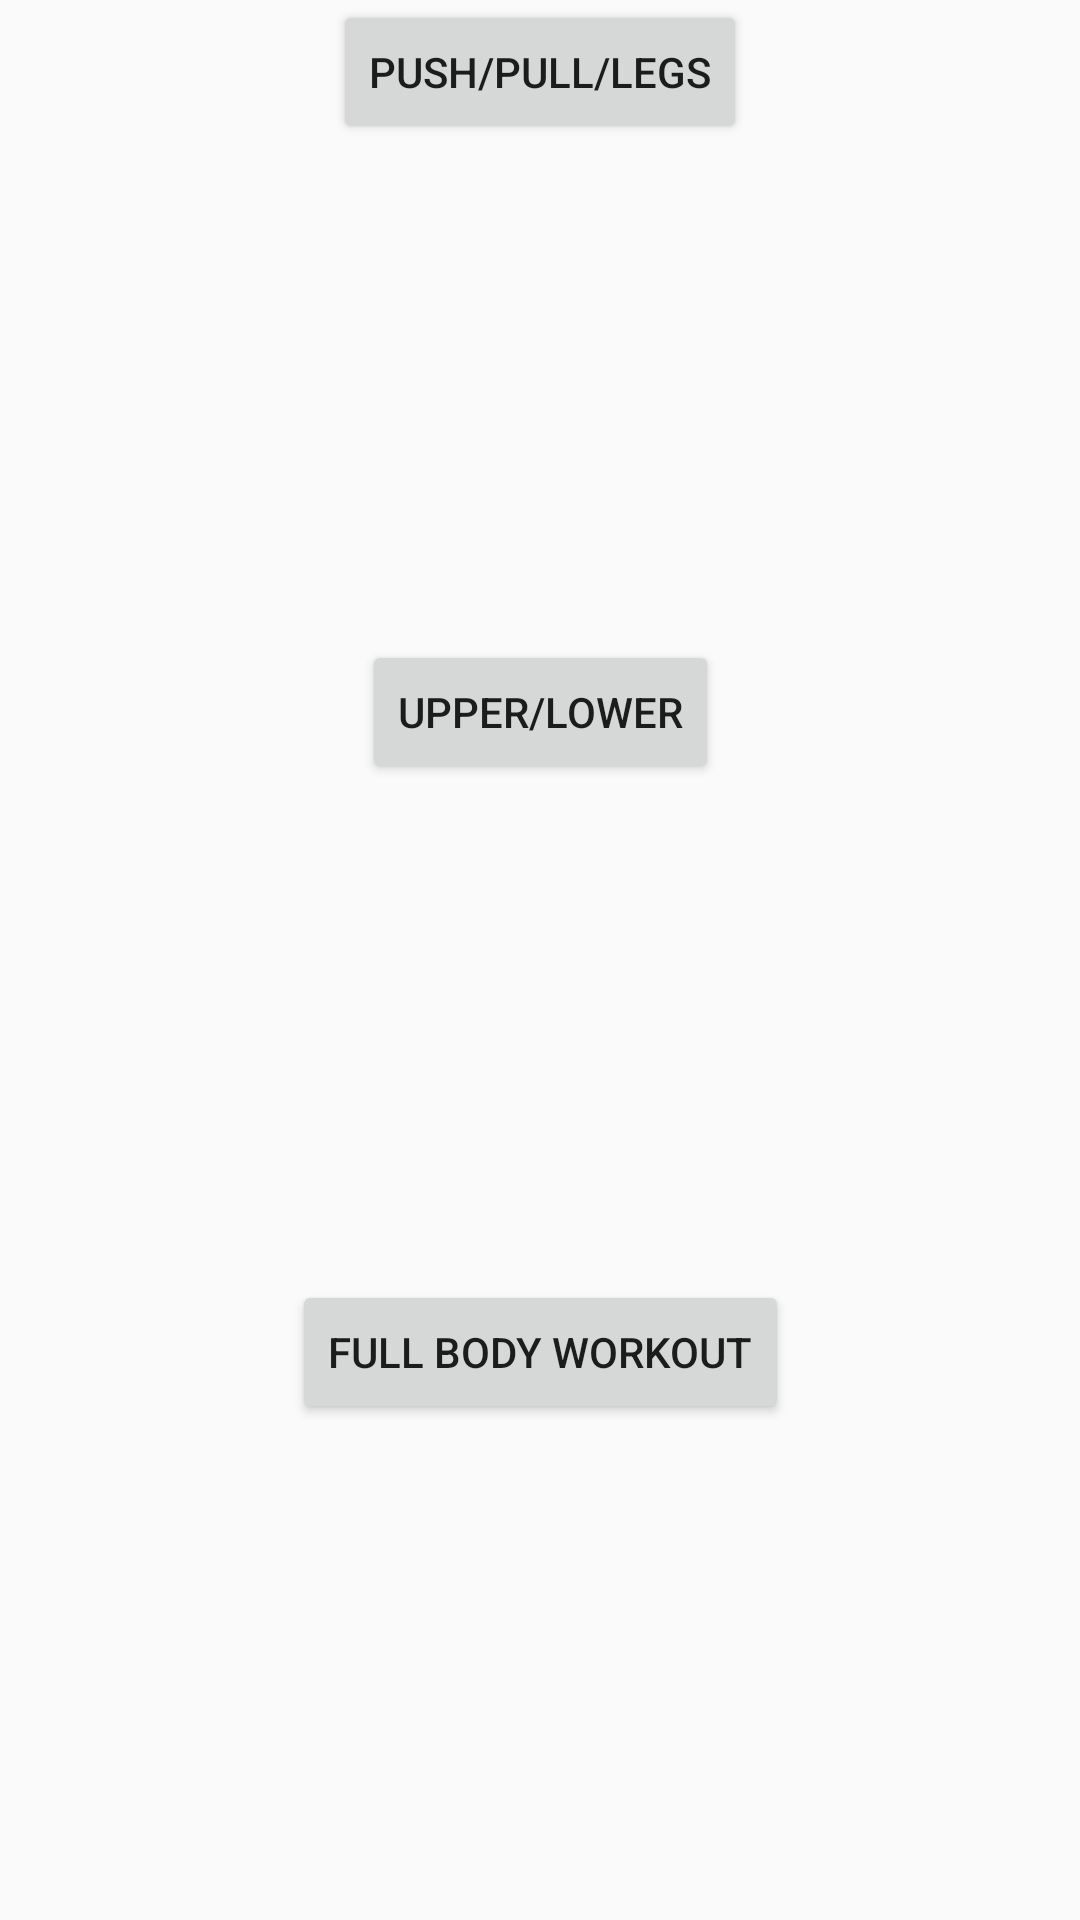

Reconstruct the res/layout file that produces this screen, plus the resources it refers to.
<!-- AndroidManifest.xml: application theme AppTheme -->
<!-- res/layout/layout_picktemplate_activity.xml -->
<?xml version="1.0" encoding="utf-8"?>
<androidx.constraintlayout.widget.ConstraintLayout
    xmlns:android="http://schemas.android.com/apk/res/android"
    android:layout_width="match_parent"
    android:layout_height="match_parent"
    xmlns:tools="http://schemas.android.com/tools"
    xmlns:app="http://schemas.android.com/apk/res-auto"
    tools:context=".ui.PickTemplate.PickTemplateActivity">

    <Button
        android:layout_width="wrap_content"
        android:layout_height="wrap_content"
        android:text="Push/Pull/Legs"
        android:id="@+id/ppl"
        app:layout_constraintLeft_toLeftOf="parent"
        app:layout_constraintRight_toRightOf="parent"
        app:layout_constraintTop_toTopOf="parent"
        android:onClick="startPpl"
        />

    <Button
        android:layout_width="wrap_content"
        android:layout_height="wrap_content"
        android:text="Upper/Lower"
        android:id="@+id/ul"
        app:layout_constraintTop_toBottomOf="@id/ppl"
        app:layout_constraintLeft_toLeftOf="parent"
        app:layout_constraintRight_toRightOf="parent"
        app:layout_constraintBottom_toTopOf="@id/fullbody"
        android:onClick="startUl"
        />

    <Button
        android:layout_width="wrap_content"
        android:layout_height="wrap_content"
        android:text="Full body workout"
        android:id="@+id/fullbody"
        app:layout_constraintTop_toBottomOf="@id/ul"
        app:layout_constraintLeft_toLeftOf="parent"
        app:layout_constraintRight_toRightOf="parent"
        app:layout_constraintBottom_toBottomOf="parent"
        android:onClick="startFullBody"
        />

</androidx.constraintlayout.widget.ConstraintLayout>
<!-- resources referenced by this layout -->
<resources>
  <style name="AppTheme" parent="Theme.AppCompat.Light.NoActionBar">
          
          <item name="colorPrimary">@color/dirtySkyBlue</item>
          <item name="colorPrimaryDark">@color/dirtySkyBlue</item>
          <item name="colorAccent">@color/dirtySkyBlue</item>
      </style>
  <color name="dirtySkyBlue">#51bec4</color>
</resources>
